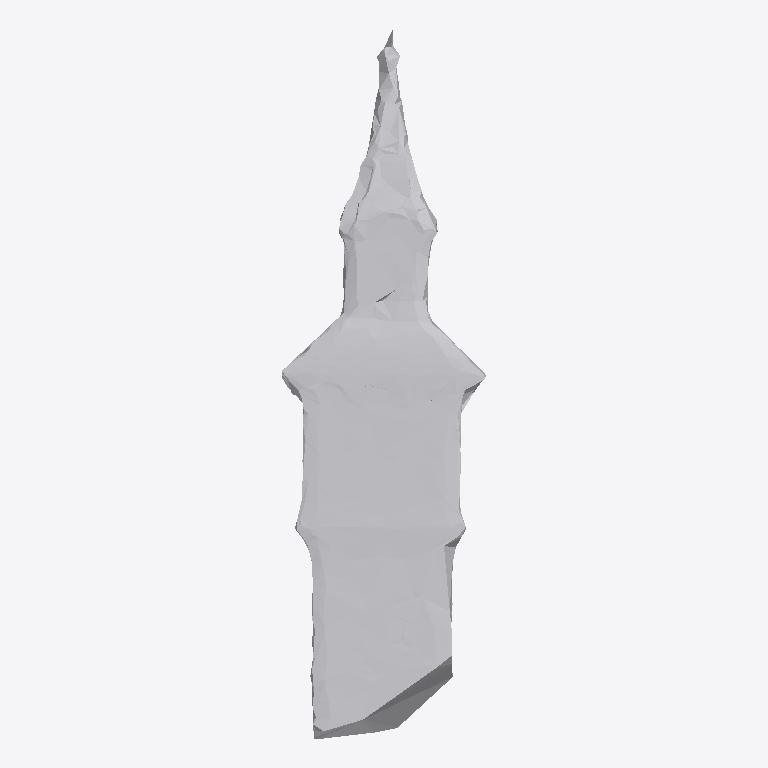
Plan cut of the same IFC building model at storey 'Ground Floor' (level 0.00 m, cut at 1.40 m), seen from above with north up, elements coloured by IFC class: 1 other element (light grey). No cut surface shows.
Extent 0.274 m × 0.953 m × 0.109 m (x, y, z). Storeys (1): Ground Floor at 0.00 m. Elements (1): 1 IfcFurniture.

HEADER;
FILE_DESCRIPTION(('ViewDefinition [CoordinationView]'),'2;1');
FILE_NAME('','2026-07-12T09:19:14',(''),(''),'IfcOpenShell 0.8.0','IfcOpenShell 0.8.0','');
FILE_SCHEMA(('IFC4'));
ENDSEC;
DATA;
#17=IFCPROJECT('1r14j0EzL7chiGqLQQvfqS',#5,'Office Project',$,$,$,$,(#15),#10);
#20=IFCSITE('0Et2dqUUrFPhOPKPRZsS$k',#5,'Site',$,$,#19,$,$,.ELEMENT.,$,$,$,$,$);
#22=IFCBUILDING('0Z1D$SzeT9tg0mE9VfUaag',#5,'Building',$,$,#21,$,$,.ELEMENT.,$,$,$);
#24=IFCBUILDINGSTOREY('0Da3SDknHEGAW05SoEGczH',#5,'Ground Floor',$,$,#23,$,$,.ELEMENT.,0.0);
#35=IFCFURNITURE('0qunGzlQnCA9ZI8IG4yXjC',#5,'list03_clock',$,$,#34,#31,$,$);
ENDSEC;
